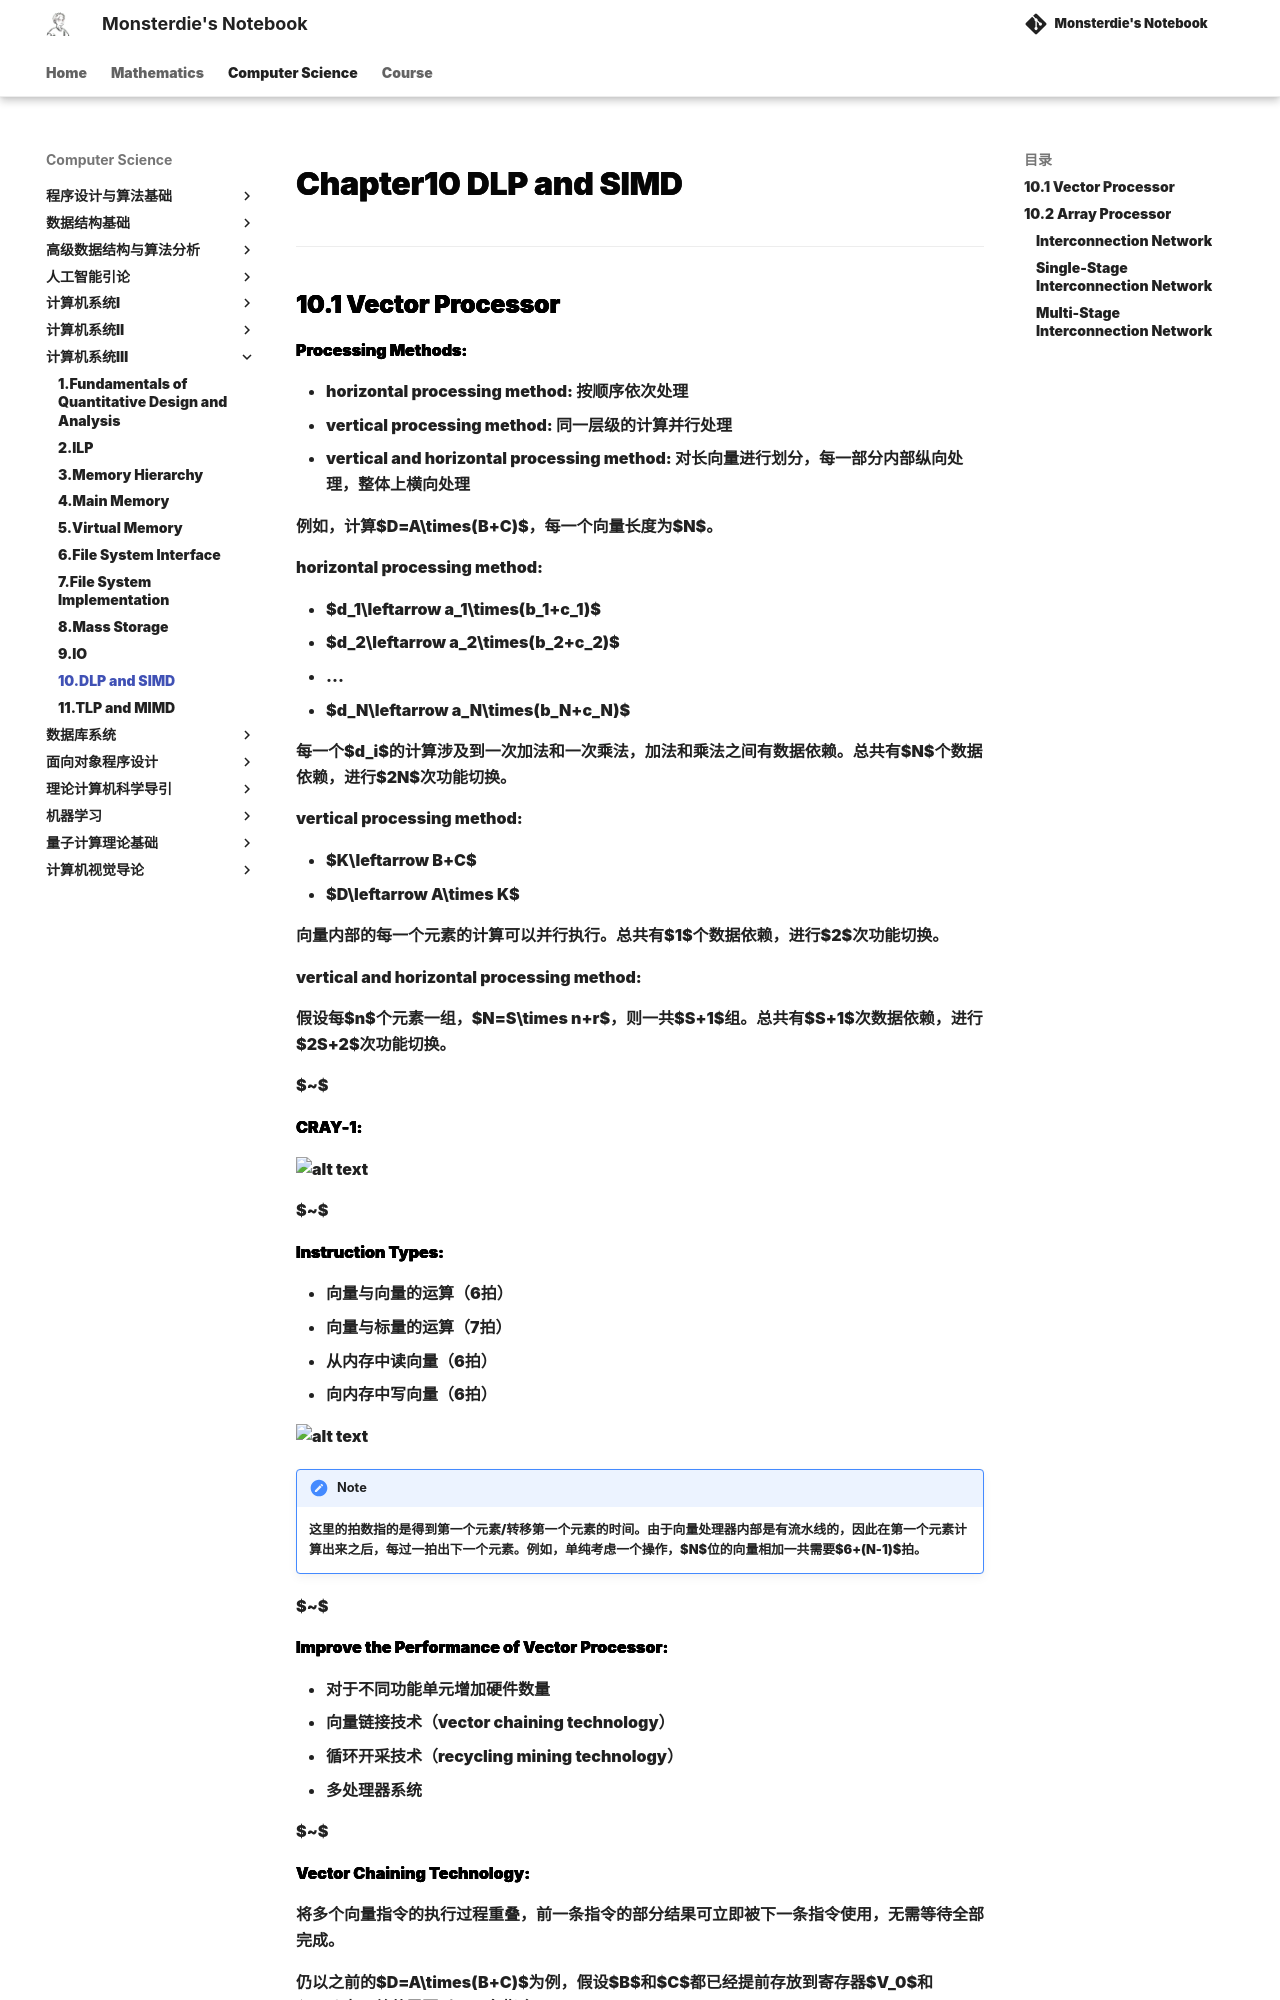

repository: monsterdie12138/Notebook · page: Computer Science/System3/Chapter10/index.html · generator: mkdocs

---
comments: true
---

<span style="font-family: 'Times New Roman';">

# Chapter10 DLP and SIMD

***

## 10.1 Vector Processor

**Processing Methods:**

* horizontal processing method: 按顺序依次处理
* vertical processing method: 同一层级的计算并行处理
* vertical and horizontal processing method: 对长向量进行划分，每一部分内部纵向处理，整体上横向处理

例如，计算$D=A\times(B+C)$，每一个向量长度为$N$。

horizontal processing method:

* $d_1\leftarrow a_1\times(b_1+c_1)$
* $d_2\leftarrow a_2\times(b_2+c_2)$
* ...
* $d_N\leftarrow a_N\times(b_N+c_N)$

每一个$d_i$的计算涉及到一次加法和一次乘法，加法和乘法之间有数据依赖。总共有$N$个数据依赖，进行$2N$次功能切换。

vertical processing method:

* $K\leftarrow B+C$
* $D\leftarrow A\times K$

向量内部的每一个元素的计算可以并行执行。总共有$1$个数据依赖，进行$2$次功能切换。

vertical and horizontal processing method:

假设每$n$个元素一组，$N=S\times n+r$，则一共$S+1$组。总共有$S+1$次数据依赖，进行$2S+2$次功能切换。

$~$

**CRAY-1:**

![alt text](image/10.1.png)

$~$

**Instruction Types:**

* 向量与向量的运算（6拍）
* 向量与标量的运算（7拍）
* 从内存中读向量（6拍）
* 向内存中写向量（6拍）

![alt text](image/10.2.png)

!!! Note
    这里的拍数指的是得到第一个元素/转移第一个元素的时间。由于向量处理器内部是有流水线的，因此在第一个元素计算出来之后，每过一拍出下一个元素。例如，单纯考虑一个操作，$N$位的向量相加一共需要$6+(N-1)$拍。

$~$

**Improve the Performance of Vector Processor:**

* 对于不同功能单元增加硬件数量
* 向量链接技术（vector chaining technology）
* 循环开采技术（recycling mining technology）
* 多处理器系统

$~$

**Vector Chaining Technology:**
